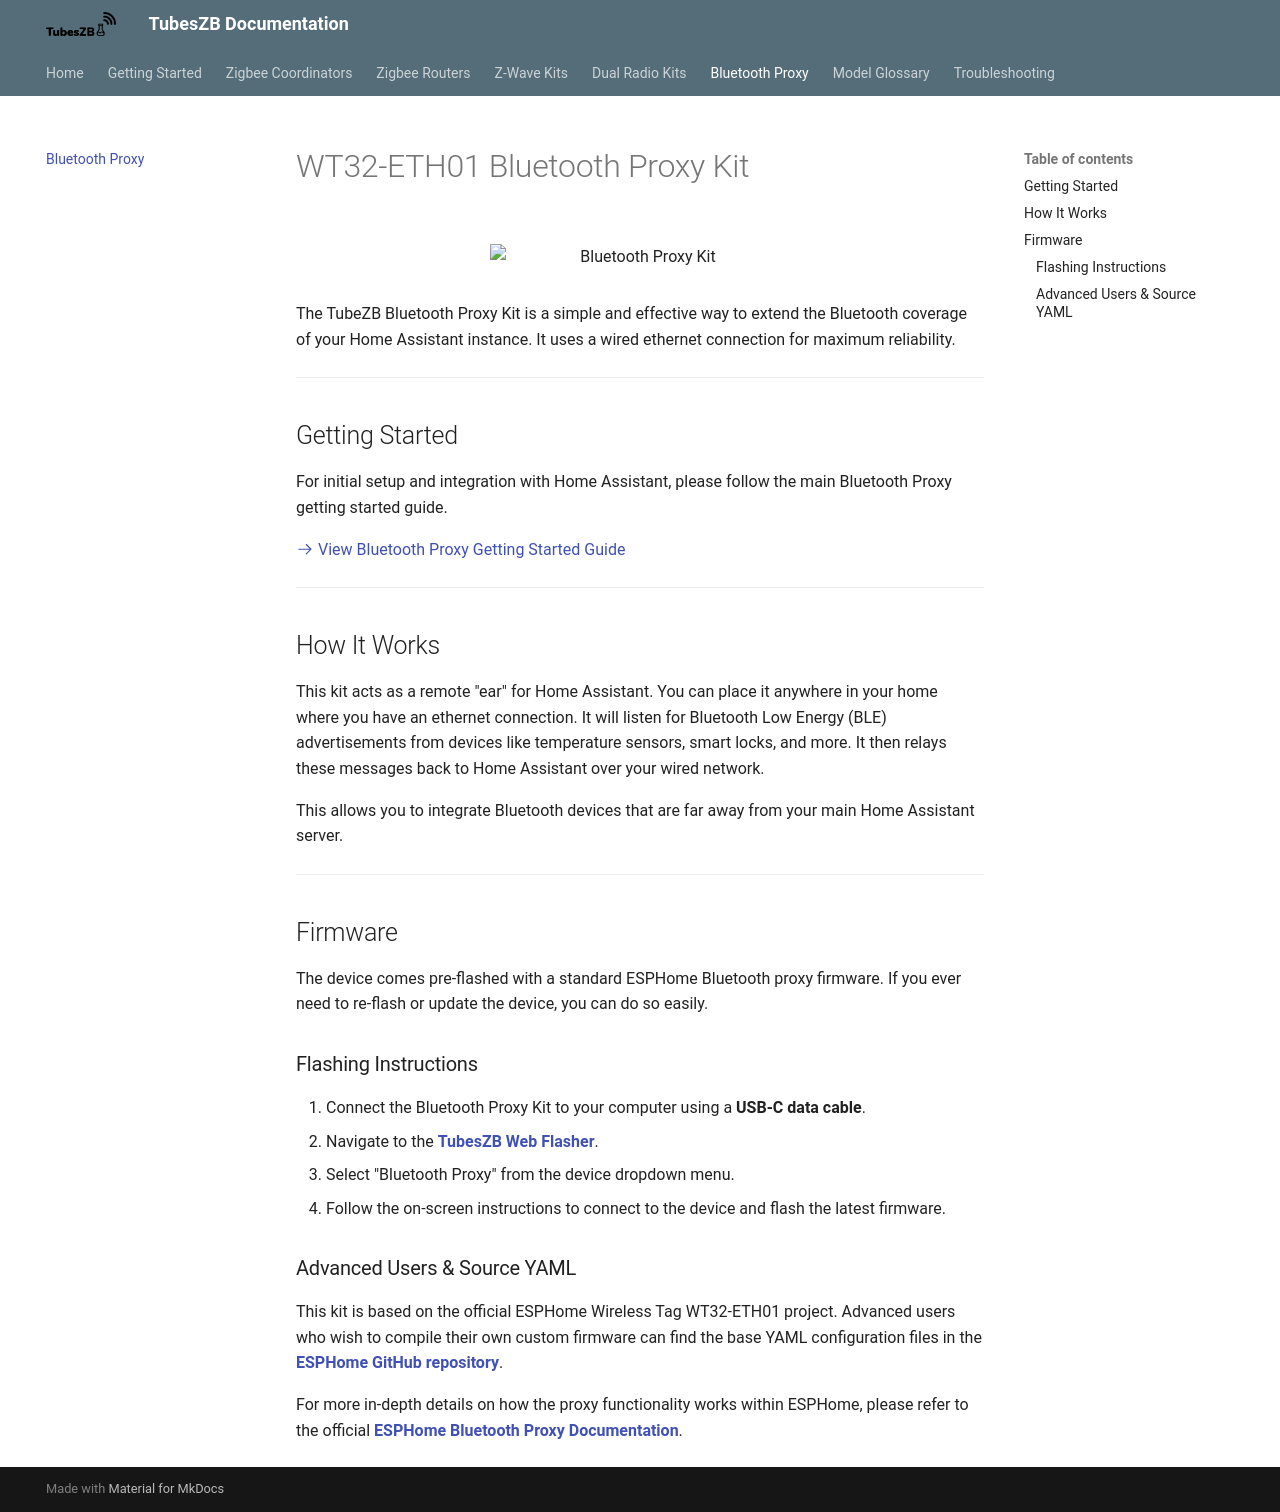

repository: tube0013/tube_gateways · page: bluetooth-proxy/index.html · generator: mkdocs

# WT32-ETH01 Bluetooth Proxy Kit

<figure markdown>
  ![Bluetooth Proxy Kit](https://github.com/tube0013/tube_gateways/raw/main/models/current/tubeszb-wt32-eth01-bt-kit/images/Subject.png){ width="300" }
</figure>

The TubeZB Bluetooth Proxy Kit is a simple and effective way to extend the Bluetooth coverage of your Home Assistant instance. It uses a wired ethernet connection for maximum reliability.

---

## Getting Started

For initial setup and integration with Home Assistant, please follow the main Bluetooth Proxy getting started guide.

[:octicons-arrow-right-24: View Bluetooth Proxy Getting Started Guide](../getting-started/bluetooth-proxy.md)

---

## How It Works

This kit acts as a remote "ear" for Home Assistant. You can place it anywhere in your home where you have an ethernet connection. It will listen for Bluetooth Low Energy (BLE) advertisements from devices like temperature sensors, smart locks, and more. It then relays these messages back to Home Assistant over your wired network.

This allows you to integrate Bluetooth devices that are far away from your main Home Assistant server.

---

## Firmware

The device comes pre-flashed with a standard ESPHome Bluetooth proxy firmware. If you ever need to re-flash or update the device, you can do so easily.

### Flashing Instructions

1.  Connect the Bluetooth Proxy Kit to your computer using a **USB-C data cable**.
2.  Navigate to the **[TubesZB Web Flasher](https://tube0013.github.io/TubesZB-ESPHome-Builder/)**.
3.  Select "Bluetooth Proxy" from the device dropdown menu.
4.  Follow the on-screen instructions to connect to the device and flash the latest firmware.

### Advanced Users & Source YAML

This kit is based on the official ESPHome Wireless Tag WT32-ETH01 project. Advanced users who wish to compile their own custom firmware can find the base YAML configuration files in the **[ESPHome GitHub repository](https://github.com/esphome/bluetooth-proxies/tree/main/wt32)**.

For more in-depth details on how the proxy functionality works within ESPHome, please refer to the official **[ESPHome Bluetooth Proxy Documentation](https://esphome.io/components/bluetooth_proxy.html)**.
